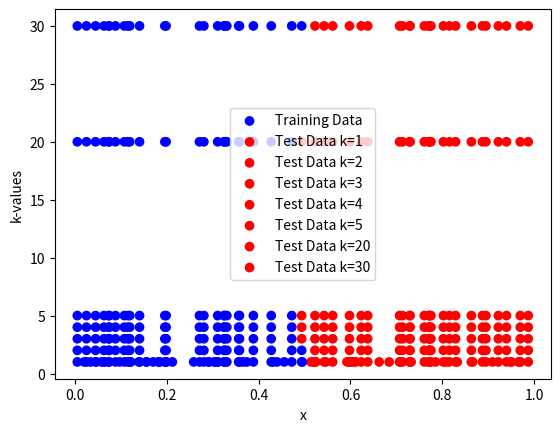

Reproduce this figure in Python.
import numpy as np
import matplotlib.pyplot as plt
from collections import Counter

def generate_data():
    np.random.seed(42)
    x = np.random.rand(100)
    labels = np.array(["Class1" if xi <= 0.5 else "Class2" for xi in x[:50]])
    return x, labels

def knn_classification(train_x, train_labels, test_x, k):
    predictions = []
    for x_test in test_x:
        distances = np.abs(train_x - x_test)
        nearest_indices = np.argsort(distances)[:k]
        nearest_labels = train_labels[nearest_indices]
        most_common = Counter(nearest_labels).most_common(1)[0][0]
        predictions.append(most_common)
    return np.array(predictions)

def main():
    x, labels = generate_data()
    train_x, test_x = x[:50], x[50:]
    train_labels = labels
    k_values = [1, 2, 3, 4, 5, 20, 30]
    results = {}
    for k in k_values:
        predictions = knn_classification(train_x, train_labels, test_x, k)
        results[k] = predictions
    for k, preds in results.items():
        print(f"Results for k={k}: {preds}")
    plt.scatter(train_x, [1] * 50, c=["blue" if lbl == "Class1" else "red" for lbl in train_labels], label="Training Data")
    for k, preds in results.items():
        plt.scatter(test_x, [k] * 50, c=["blue" if lbl == "Class1" else "red" for lbl in preds], label=f"Test Data k={k}")
    plt.xlabel("x")
    plt.ylabel("k-values")
    plt.legend()
    plt.show()

if __name__ == "__main__":
    main()
